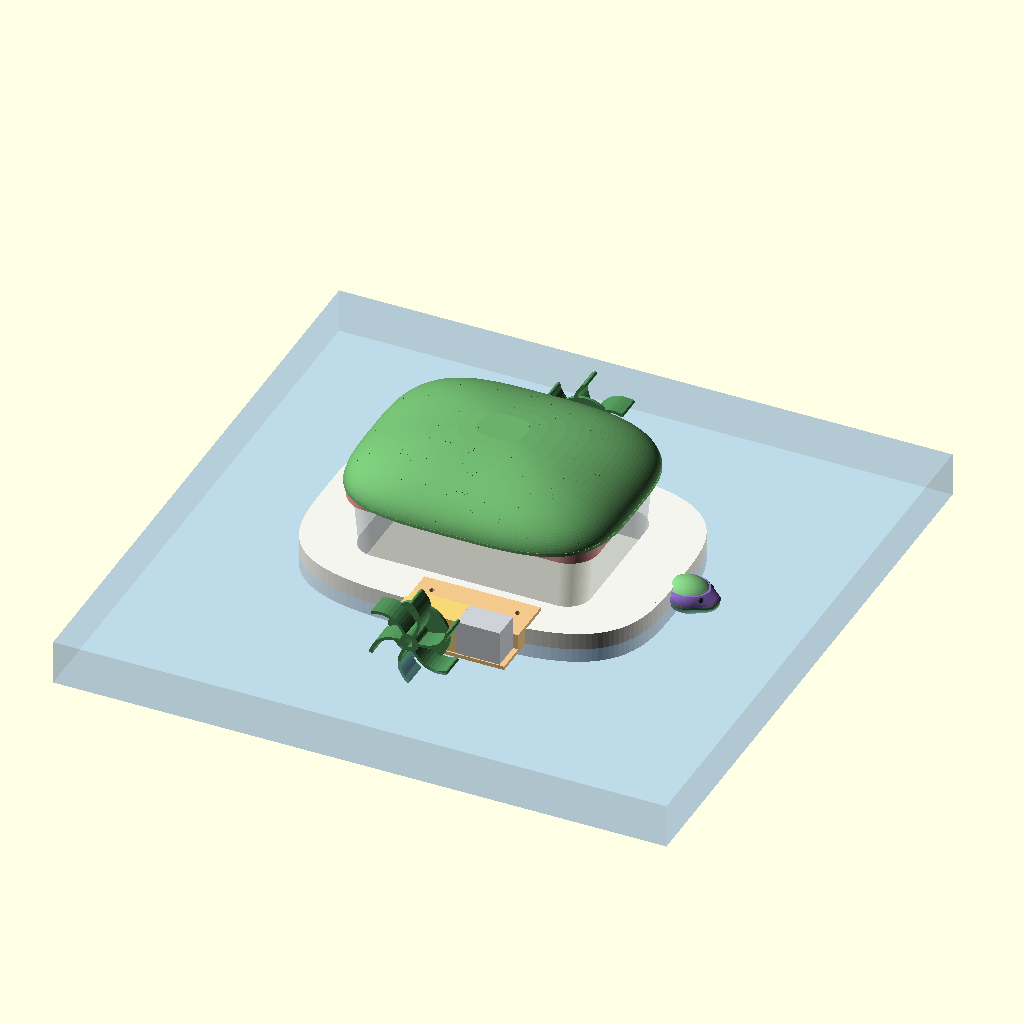
Cell 1: the model at its default parameters.
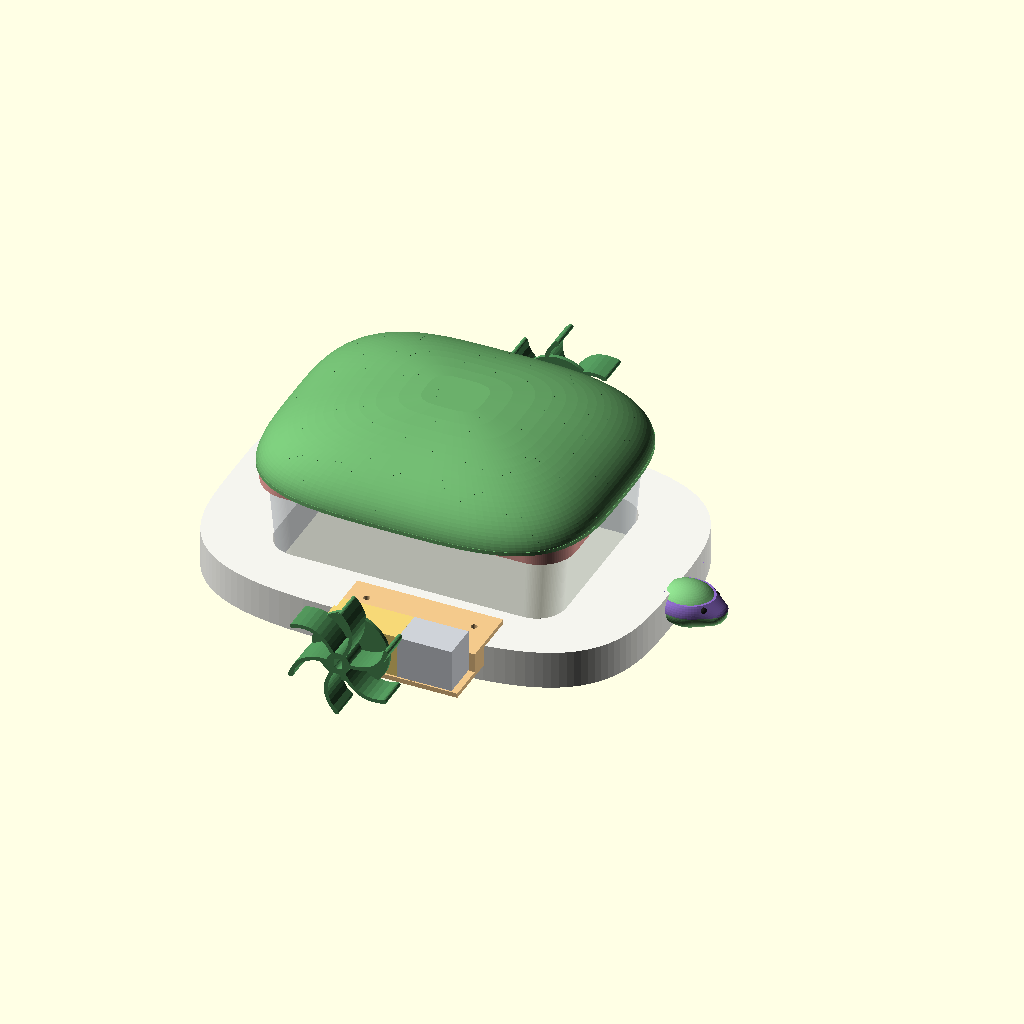
Cell 2: show_water = false (everything else at default).
The same orthographic view direction (rotation 55°, 0°, 25°; colour scheme Cornfield) for every cell, with the view re-fitted per cell, so scale and position can differ between cells.
Source of the model, mechanics/pot/assembly.scad:
// Vista do conjunto do caminho A (pote e isopor) — não é peça de imprimir.
//
// Pote encaixado no isopor, motores nos suportes da borda, rodas de pá,
// carapaça colada na tampa e a cabeça na proa. Use -D explode=60 pra
// levantar a tampa com a carapaça e ver por dentro do pote.

include <pot_params.scad>
use <../common/shapes.scad>
use <../common/reference_parts.scad>
use <../paddle_wheel.scad>
use <../printed/head.scad>
use <motor_mount.scad>
use <carapace.scad>
use <raft_template.scad>

$fa = 3;
$fs = 0.8;

explode = 0;
show_water = true;

// ---------------------------------------------------------------- Cores

raft_color = "#F4F4EE";
pot_color = [0.86, 0.89, 0.92, 0.55];
lid_color = "#F2A7A0";
mount_color = "#F3C98B";
carapace_color = "#6BAF6B";
scute_color = "#4E8F57";
skin_color = "#7CC27C";
bandana_color = "#8E6CC9";
flipper_color = "#4E8F57";

// ---------------------------------------------------------------- Conjunto

// Isopor com o furo do pote
color(raft_color)
    linear_extrude(height = raft_thickness)
        difference() {
            raft_outline(raft_length, raft_width, raft_shape_n);
            pot_hole(pot_length, pot_width, pot_corner_radius, pot_taper,
                     pot_height, raft_thickness, pot_hole_clearance);
        }

// Pote (casca translúcida pra ver por dentro)
color(pot_color) pot_body();

// Tampa e carapaça colada nela
translate([0, 0, pot_height + explode]) {
    color(lid_color) pot_lid();
    translate([0, 0, lid_height]) {
        color(carapace_color) pot_carapace_body();
        color(scute_color) pot_carapace_scutes();
    }
}

// Motores, suportes e rodas: o do outro lado é o mesmo, girado
for (side = [-1, 1])
    translate([shaft_x, side * raft_edge_y, 0])
        rotate([0, 0, side > 0 ? 0 : 180]) {
            color(mount_color)
                motor_mount(
                    motor_length = tt_total_length,
                    shaft_from_end = tt_shaft_from_end,
                    tab_length = tt_tab_length,
                    motor_width = max(tt_thickness, tt_can_thickness),
                    motor_height = tt_height,
                    raft_thickness = raft_thickness,
                    shaft_z = shaft_z,
                    inner_y = motor_inner_y - raft_edge_y,
                    clearance = mount_clearance,
                    wall = mount_wall,
                    flange_length = mount_flange_length
                );
            translate([0, motor_center_y - raft_edge_y, shaft_z]) tt_motor();
            color(flipper_color)
                translate([0, wheel_inner_y - raft_edge_y, shaft_z])
                    rotate([-90, 0, 0])
                        paddle_wheel(radius = wheel_radius, width = wheel_width,
                                     shaft_diameter = tt_shaft_diameter,
                                     shaft_flat = tt_shaft_flat,
                                     clearance = shaft_clearance);
        }

// Dentro do pote: bateria no fundo, placa em cima
translate([0, 0, pot_wall]) {
    for (sy = [-1, 1])
        translate([-25, sy * (holder_width / 2 + 0.5), 0])
            battery_holder_with_cell();
    translate([10, 0, holder_height + 3]) populated_board();
}

// Cabeça na proa, colada na frente do isopor
translate([raft_length / 2 + 6, 0, raft_thickness / 2 + 2]) {
    color(skin_color) head_skin();
    color(bandana_color) head_bandana();
    color("#222222") head_eyes();
}

// Água até a linha d'água estimada
if (show_water && explode == 0)
    color([0.50, 0.72, 0.93, 0.30])
        translate([-200, -200, -20]) cube([400, 400, waterline_z + 20]);

// ---------------------------------------------------------------- Módulos

module pot_body() {
    difference() {
        linear_extrude(height = pot_height, scale = pot_taper)
            scale([1 / pot_taper, 1 / pot_taper])
                rounded_rect(pot_length, pot_width, pot_corner_radius);
        translate([0, 0, pot_wall])
            linear_extrude(height = pot_height, scale = pot_taper)
                scale([1 / pot_taper, 1 / pot_taper])
                    offset(delta = -pot_wall)
                        rounded_rect(pot_length, pot_width,
                                     pot_corner_radius);
    }
}

module pot_lid() {
    difference() {
        linear_extrude(height = lid_height)
            rounded_rect(pot_length + 2 * lid_overhang,
                         pot_width + 2 * lid_overhang,
                         pot_corner_radius + lid_overhang);
        translate([0, 0, -1])
            linear_extrude(height = lid_height - 1.5)
                rounded_rect(pot_length, pot_width, pot_corner_radius);
    }
}
Customizer parameters (derived from the source; name, type, default, range or options):
explode: number, default 0
show_water: bool, default true
raft_color: string, default "#F4F4EE"
pot_color: vector, default [0.86, 0.89, 0.92, 0.55]
lid_color: string, default "#F2A7A0"
mount_color: string, default "#F3C98B"
carapace_color: string, default "#6BAF6B"
scute_color: string, default "#4E8F57"
skin_color: string, default "#7CC27C"
bandana_color: string, default "#8E6CC9"
flipper_color: string, default "#4E8F57"
